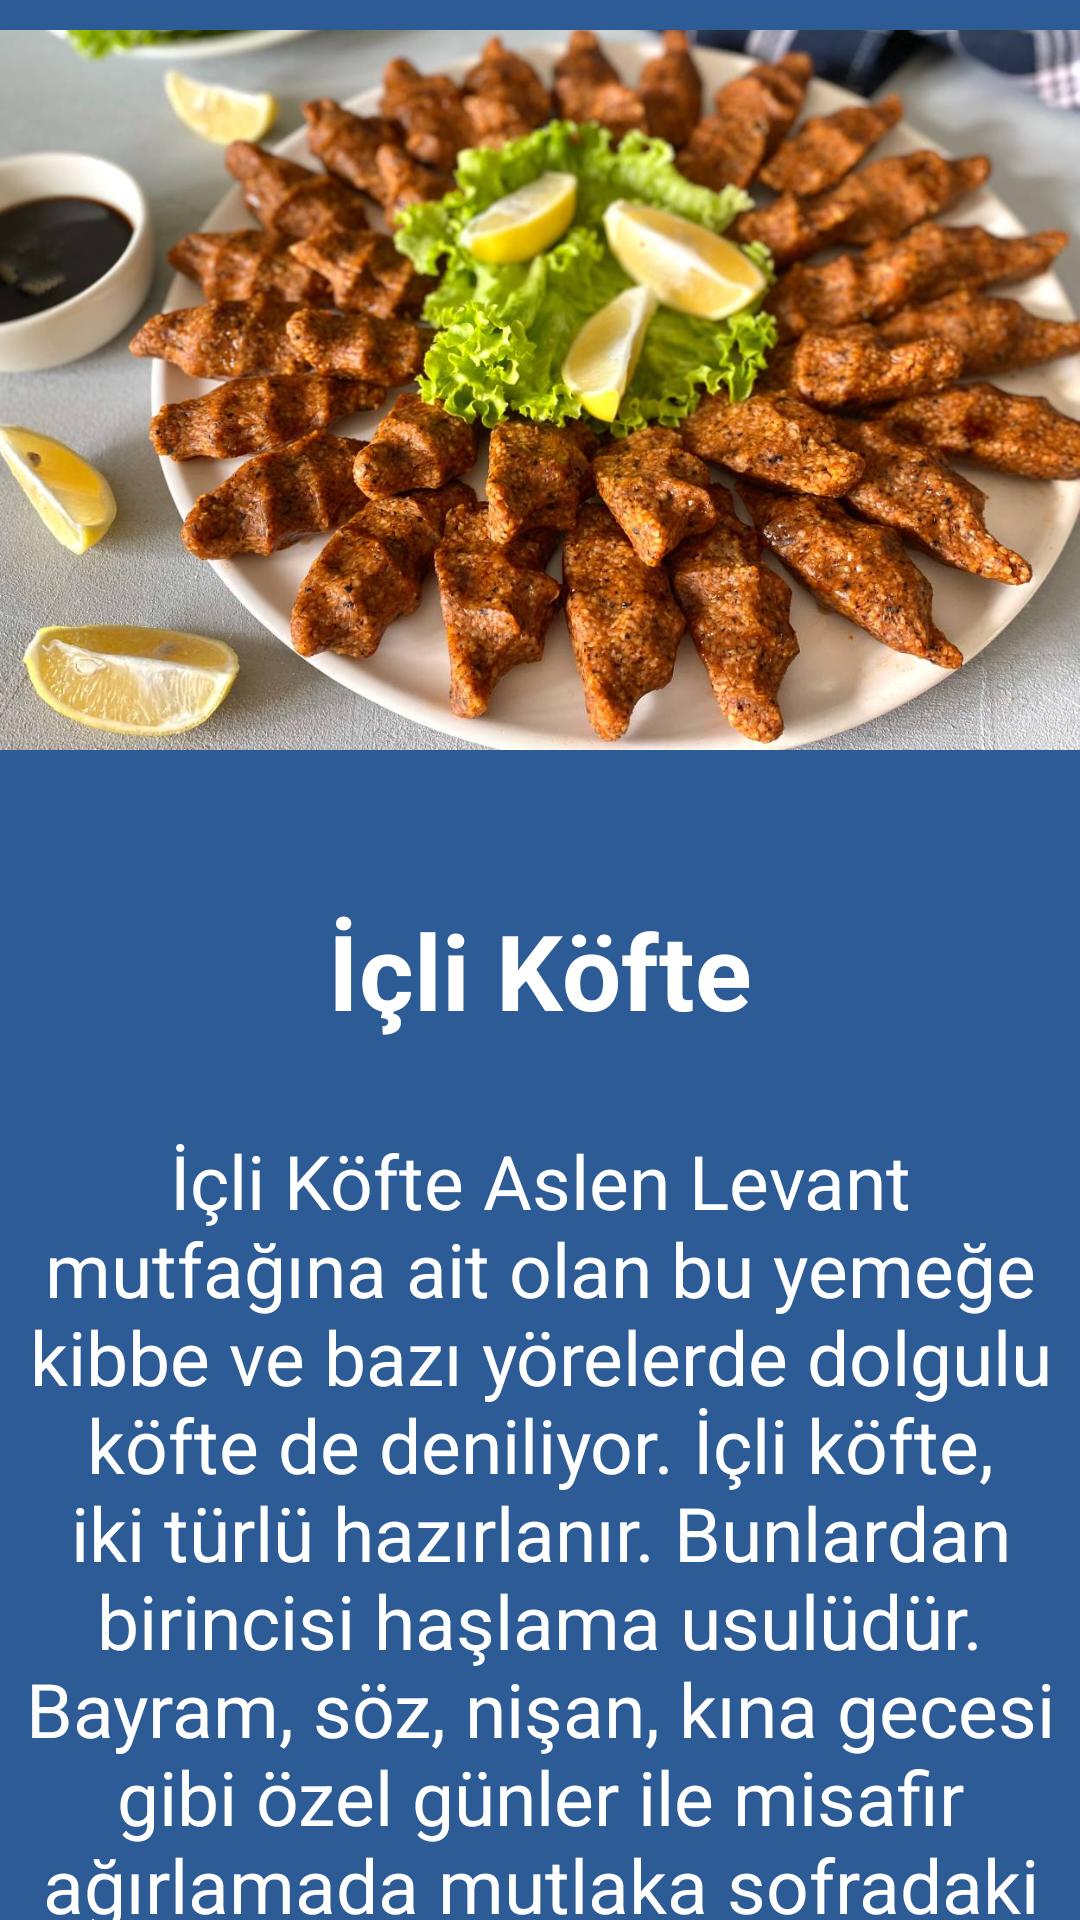

Android layout source for this screen:
<!-- AndroidManifest.xml: application theme Theme.KotlinBasicFoodApp -->
<!-- res/layout/activity_details.xml -->
<?xml version="1.0" encoding="utf-8"?>
<androidx.constraintlayout.widget.ConstraintLayout
    xmlns:android="http://schemas.android.com/apk/res/android"
    xmlns:app="http://schemas.android.com/apk/res-auto"
    xmlns:tools="http://schemas.android.com/tools"
    android:layout_width="match_parent"
    android:layout_height="match_parent"
    android:background="#2c5b95"
    tools:context=".DetailsActivity">


    <ImageView
        android:id="@+id/detailsFoodIV"
        android:layout_width="0dp"
        android:layout_height="250dp"
        android:layout_marginTop="10dp"
        android:paddingBottom="10dp"
        android:src="@drawable/cig_kofte"
        app:layout_constraintEnd_toEndOf="parent"
        app:layout_constraintStart_toStartOf="parent"
        app:layout_constraintTop_toTopOf="parent"/>

    <TextView
        android:id="@+id/detailsFoodName"
        android:layout_width="wrap_content"
        android:layout_height="wrap_content"
        android:text="İçli Köfte"
        android:textColor="@color/white"
        android:layout_marginTop="40dp"
        android:textSize="35sp"
        android:textStyle="bold"
        app:layout_constraintStart_toStartOf="parent"
        app:layout_constraintEnd_toEndOf="parent"
        app:layout_constraintTop_toBottomOf="@id/detailsFoodIV"/>

    <TextView
        android:id="@+id/detailsFoodExplain"
        android:layout_width="match_parent"
        android:layout_height="wrap_content"
        android:layout_marginTop="30dp"
        android:textSize="25sp"
        android:gravity="center"
        android:textColor="@color/white"
        android:text="İçli Köfte Aslen Levant mutfağına ait olan bu yemeğe kibbe ve bazı yörelerde dolgulu köfte de deniliyor. İçli köfte, iki türlü hazırlanır. Bunlardan birincisi haşlama usulüdür. Bayram, söz, nişan, kına gecesi gibi özel günler ile misafir ağırlamada mutlaka sofradaki yerini alır."
        android:layout_marginStart="7dp"
        android:layout_marginEnd="7dp"
        app:layout_constraintStart_toStartOf="parent"
        app:layout_constraintEnd_toEndOf="parent"
        app:layout_constraintTop_toBottomOf="@id/detailsFoodName"/>

</androidx.constraintlayout.widget.ConstraintLayout>
<!-- resources referenced by this layout -->
<resources>
  <!-- drawable cig_kofte: jpg bitmap (drawable, 153838 bytes) -->
  <style name="Theme.KotlinBasicFoodApp" parent="Theme.MaterialComponents.DayNight.NoActionBar">
          
          <item name="colorPrimary">@color/purple_500</item>
          <item name="colorPrimaryVariant">@color/purple_700</item>
          <item name="colorOnPrimary">@color/white</item>
          
          <item name="colorSecondary">@color/teal_200</item>
          <item name="colorSecondaryVariant">@color/teal_700</item>
          <item name="colorOnSecondary">@color/black</item>
          
          <item name="android:statusBarColor">#2c5b95</item>
          
      </style>
  <!-- not gathered from this repository: default colours our renderer supplied (Android Studio template values) -->
  <color name="purple_500">#FF6200EE</color>
  <color name="purple_700">#FF3700B3</color>
  <color name="teal_200">#FF03DAC5</color>
  <color name="teal_700">#FF018786</color>
  <color name="black">#FF000000</color>
  <color name="white">#FFFFFFFF</color>
</resources>
